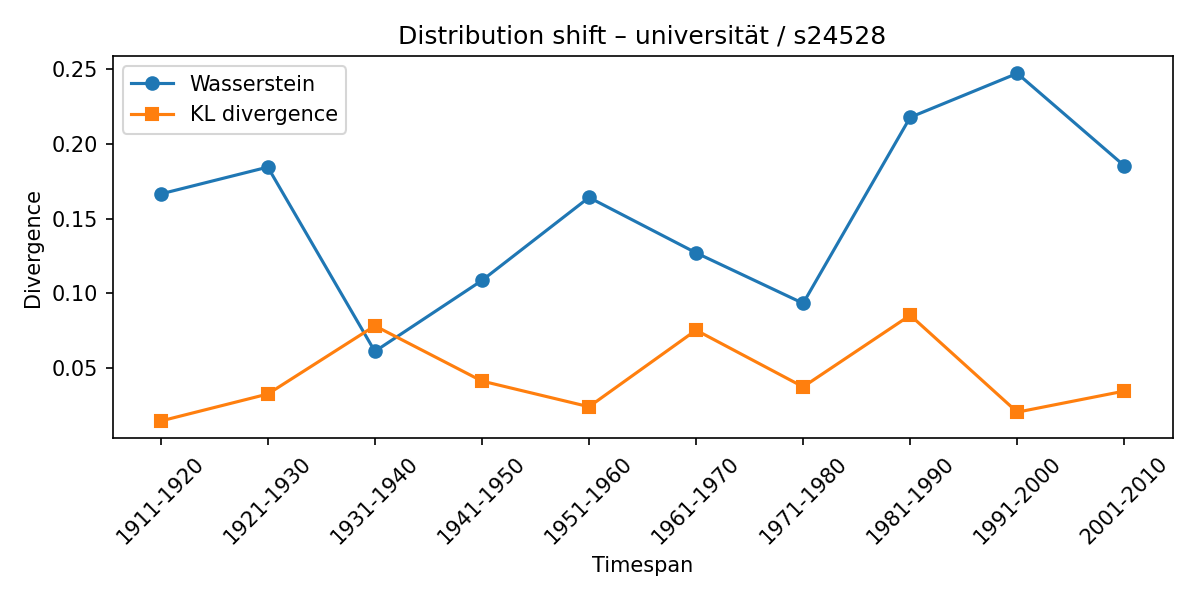

The data file committed next to this chart (first rows):
synset, lexeme, from_timespan, to_timespan, wasserstein, kl_divergence
s24528, universität, 1901-1910, 1911-1920, 0.1665, 0.01473
s24528, universität, 1911-1920, 1921-1930, 0.1844, 0.03276
s24528, universität, 1921-1930, 1931-1940, 0.06126, 0.07835
s24528, universität, 1931-1940, 1941-1950, 0.1087, 0.04143
s24528, universität, 1941-1950, 1951-1960, 0.1641, 0.02426
s24528, universität, 1951-1960, 1961-1970, 0.1271, 0.07546
s24528, universität, 1961-1970, 1971-1980, 0.09338, 0.03756
s24528, universität, 1971-1980, 1981-1990, 0.2177, 0.08543
s24528, universität, 1981-1990, 1991-2000, 0.2471, 0.02064
s24528, universität, 1991-2000, 2001-2010, 0.1853, 0.03472
